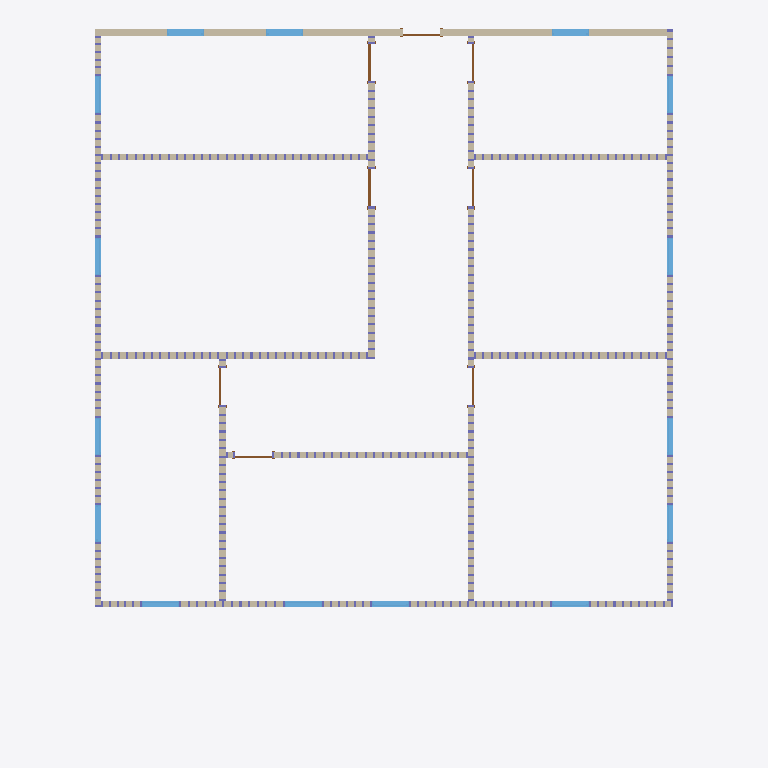
Plan cut of the same IFC building model at storey 'Level 1' (level 0.00 m, cut at 1.40 m), seen from above with north up, elements coloured by IFC class: 15 windows (light blue), 12 walls (beige), 8 doors (brown). Cut surfaces are drawn darker.
Extent 14.2 m × 17.4 m × 3.0 m (x, y, z). Storeys (2): Level 1 at 0.00 m; Level 2 at 3.05 m. Elements (944): 876 IfcColumnStandardCase, 31 IfcBeamStandardCase, 15 IfcWindow, 12 IfcWall, 8 IfcDoor, 2 IfcSlab.

HEADER;
FILE_DESCRIPTION((''),'2;1');
FILE_NAME('','2018-06-18T14:49:44',(''),(''),'Xbim File Processor version 4.0.0.0','Xbim version 4.0.0.0','');
FILE_SCHEMA(('IFC4'));
ENDSEC;
DATA;
#115=IFCPROJECT('2wcrS3D7f1IOJ_bGyDhXqs',#42,'Project Number',$,$,'Project Name','Project Status',(#106),#101);
#2042=IFCSITE('2wcrS3D7f1IOJ_bGyDhXqq',#42,'Default',$,'',#2041,$,$,.ELEMENT.,$,$,$,$,$);
#130=IFCBUILDING('2wcrS3D7f1IOJ_bGyDhXqt',#42,'',$,$,#33,$,'',.ELEMENT.,$,$,$);
#143=IFCBUILDINGSTOREY('2wcrS3D7f1IOJ_bG$oKUBO',#42,'Level 1',$,$,#141,$,'Level 1',.ELEMENT.,0.0);
#149=IFCBUILDINGSTOREY('2wcrS3D7f1IOJ_bG$oKSGS',#42,'Level 2',$,$,#148,$,'Level 2',.ELEMENT.,9.99999999999844);
#247=IFCWALL('3_Sukep2PAyuAfpSk3qHL2',#42,'Basic Wall:Generic - 6":307747',$,'Basic Wall:Generic - 6":219',#171,#241,'307747',.NOTDEFINED.);
#637=IFCWALL('3_Sukep2PAyuAfpSk3qHKd',#42,'Basic Wall:Generic - 6":307782',$,'Basic Wall:Generic - 6":219',#594,#633,'307782',.NOTDEFINED.);
#395=IFCWALL('3_Sukep2PAyuAfpSk3qHL4',#42,'Basic Wall:Generic - 6":307749',$,'Basic Wall:Generic - 6":219',#373,#391,'307749',.NOTDEFINED.);
#456=IFCWALL('3_Sukep2PAyuAfpSk3qHL7',#42,'Basic Wall:Generic - 6":307750',$,'Basic Wall:Generic - 6":219',#413,#452,'307750',.NOTDEFINED.);
#353=IFCWALL('3_Sukep2PAyuAfpSk3qHL5',#42,'Basic Wall:Generic - 6":307748',$,'Basic Wall:Generic - 6":219',#331,#349,'307748',.NOTDEFINED.);
#536=IFCWALL('3_Sukep2PAyuAfpSk3qHLV',#42,'Basic Wall:Generic - 6":307774',$,'Basic Wall:Generic - 6":219',#514,#532,'307774',.NOTDEFINED.);
#698=IFCWALL('3_Sukep2PAyuAfpSk3qHKh',#42,'Basic Wall:Generic - 6":307786',$,'Basic Wall:Generic - 6":219',#655,#694,'307786',.NOTDEFINED.);
#496=IFCWALL('3_Sukep2PAyuAfpSk3qHLR',#42,'Basic Wall:Generic - 6":307770',$,'Basic Wall:Generic - 6":219',#474,#492,'307770',.NOTDEFINED.);
#738=IFCWALL('3_Sukep2PAyuAfpSk3qHKl',#42,'Basic Wall:Generic - 6":307790',$,'Basic Wall:Generic - 6":219',#716,#734,'307790',.NOTDEFINED.);
#778=IFCWALL('3_Sukep2PAyuAfpSk3qHHZ',#42,'Basic Wall:Generic - 6":307970',$,'Basic Wall:Generic - 6":219',#756,#774,'307970',.NOTDEFINED.);
#576=IFCWALL('3_Sukep2PAyuAfpSk3qHKZ',#42,'Basic Wall:Generic - 6":307778',$,'Basic Wall:Generic - 6":219',#554,#572,'307778',.NOTDEFINED.);
#835=IFCWALL('3_Sukep2PAyuAfpSk3qHDD',#42,'Basic Wall:Generic - 6":308268',$,'Basic Wall:Generic - 6":219',#796,#831,'308268',.NOTDEFINED.);
#1597=IFCWINDOW('3$Q2wRmTf5cvthbJnZJaYH',#42,'Fixed:36" x 48":309401',$,'36" x 48"',#2428,#1590,'309401',4.0,3.0,.WINDOW.,.NOTDEFINED.,$);
#1630=IFCWINDOW('3$Q2wRmTf5cvthbJnZJaZG',#42,'Fixed:36" x 48":309464',$,'36" x 48"',#2455,#1623,'309464',4.0,3.0,.WINDOW.,.NOTDEFINED.,$);
#1660=IFCWINDOW('3$Q2wRmTf5cvthbJnZJaaA',#42,'Fixed:36" x 48":309506',$,'36" x 48"',#2482,#1653,'309506',4.0,3.0,.WINDOW.,.NOTDEFINED.,$);
#1690=IFCWINDOW('3$Q2wRmTf5cvthbJnZJaaR',#42,'Fixed:36" x 48":309523',$,'36" x 48"',#2731,#1683,'309523',4.0,3.0,.WINDOW.,.NOTDEFINED.,$);
#1750=IFCWINDOW('3$Q2wRmTf5cvthbJnZJaa$',#42,'Fixed:36" x 48":309559',$,'36" x 48"',#2758,#1743,'309559',4.0,3.0,.WINDOW.,.NOTDEFINED.,$);
#1720=IFCWINDOW('3$Q2wRmTf5cvthbJnZJaai',#42,'Fixed:36" x 48":309540',$,'36" x 48"',#2511,#1713,'309540',4.0,3.0,.WINDOW.,.NOTDEFINED.,$);
#1810=IFCWINDOW('3$Q2wRmTf5cvthbJnZJabU',#42,'Fixed:36" x 48":309590',$,'36" x 48"',#2785,#1803,'309590',4.0,3.0,.WINDOW.,.NOTDEFINED.,$);
#1780=IFCWINDOW('3$Q2wRmTf5cvthbJnZJab0',#42,'Fixed:36" x 48":309576',$,'36" x 48"',#2538,#1773,'309576',4.0,3.0,.WINDOW.,.NOTDEFINED.,$);
#1840=IFCWINDOW('3$Q2wRmTf5cvthbJnZJabd',#42,'Fixed:36" x 48":309615',$,'36" x 48"',#2812,#1833,'309615',4.0,3.0,.WINDOW.,.NOTDEFINED.,$);
#1870=IFCWINDOW('3$Q2wRmTf5cvthbJnZJacH',#42,'Fixed:36" x 48":309657',$,'36" x 48"',#2621,#1863,'309657',4.0,3.0,.WINDOW.,.NOTDEFINED.,$);
#1900=IFCWINDOW('3$Q2wRmTf5cvthbJnZJacc',#42,'Fixed:36" x 48":309678',$,'36" x 48"',#2648,#1893,'309678',4.0,3.0,.WINDOW.,.NOTDEFINED.,$);
#1930=IFCWINDOW('3$Q2wRmTf5cvthbJnZJad2',#42,'Fixed:36" x 48":309706',$,'36" x 48"',#2675,#1923,'309706',4.0,3.0,.WINDOW.,.NOTDEFINED.,$);
#1960=IFCWINDOW('3$Q2wRmTf5cvthbJnZJadm',#42,'Fixed:36" x 48":309752',$,'36" x 48"',#2702,#1953,'309752',4.0,3.0,.WINDOW.,.NOTDEFINED.,$);
#1990=IFCWINDOW('3$Q2wRmTf5cvthbJnZJae5',#42,'Fixed:36" x 48":309773',$,'36" x 48"',#2565,#1983,'309773',4.0,3.0,.WINDOW.,.NOTDEFINED.,$);
#2020=IFCWINDOW('3$Q2wRmTf5cvthbJnZJaed',#42,'Fixed:36" x 48":309807',$,'36" x 48"',#2592,#2013,'309807',4.0,3.0,.WINDOW.,.NOTDEFINED.,$);
#1245=IFCDOOR('3_Sukep2PAyuAfpSk3qH6f',#42,'Single-Flush:36" x 80":308936',$,'36" x 80"',#2980,#1238,'308936',6.66666666666667,3.0,.DOOR.,.SINGLE_SWING_RIGHT.,$);
#1097=IFCDOOR('3_Sukep2PAyuAfpSk3qHBS',#42,'Single-Flush:36" x 80":308669',$,'36" x 80"',#2953,#1090,'308669',6.66666666666667,3.0,.DOOR.,.SINGLE_SWING_RIGHT.,$);
#1275=IFCDOOR('3_Sukep2PAyuAfpSk3qH6I',#42,'Single-Flush:36" x 80":308979',$,'36" x 80"',#2897,#1268,'308979',6.66666666666667,3.0,.DOOR.,.SINGLE_SWING_LEFT.,$);
#1064=IFCDOOR('3_Sukep2PAyuAfpSk3qH8T',#42,'Single-Flush:36" x 80":308604',$,'36" x 80"',#2401,#1057,'308604',6.66666666666667,3.0,.DOOR.,.SINGLE_SWING_RIGHT.,$);
#1214=IFCDOOR('3_Sukep2PAyuAfpSk3qHAA',#42,'Single-Flush:36" x 80":308715',$,'36" x 80"',#2870,#1207,'308715',6.66666666666667,3.0,.DOOR.,.SINGLE_SWING_LEFT.,$);
#1335=IFCDOOR('3_Sukep2PAyuAfpSk3qH10',#42,'Single-Flush:36" x 80":309025',$,'36" x 80"',#2841,#1328,'309025',6.66666666666667,3.0,.DOOR.,.SINGLE_SWING_RIGHT.,$);
#1305=IFCDOOR('3_Sukep2PAyuAfpSk3qH1f',#42,'Single-Flush:36" x 80":309000',$,'36" x 80"',#3009,#1298,'309000',6.66666666666667,3.0,.DOOR.,.SINGLE_SWING_RIGHT.,$);
#1365=IFCDOOR('3_Sukep2PAyuAfpSk3qH0W',#42,'Single-Flush:36" x 80":309057',$,'36" x 80"',#2924,#1358,'309057',6.66666666666667,3.0,.DOOR.,.SINGLE_SWING_LEFT.,$);
ENDSEC;